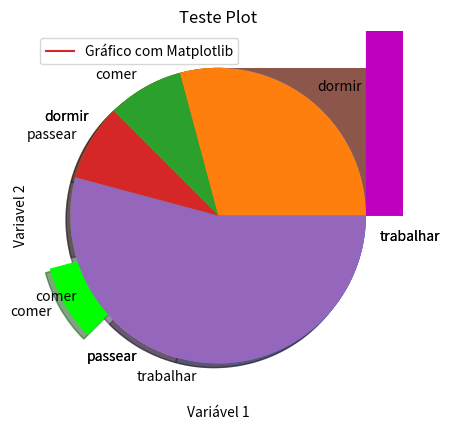

Python code for this plot: (Note: this script raises an exception after producing the figure.)
# |====================================================================================================================|

# INTRODUÇÃO A BIBLIOTECA

# instruções de como se utilizar a biblioteca Matplotlib, sendo mais utilizada na criação
# de gráficos para analise de dados e visualização de dataframes

# o primeiro de tudo é importar a biblioteca para o seu arquivo
# P.S = normalmente utilizamos o nome mpl por que é mais facil de chamar quando for executar comandos

import matplotlib as mpl

# a segunda coisa é adicionar outra biblioteca que personaliza os gráficos gerados pelo mpl, ela se chama
# pyplot, então é so importar ela junto, lembrando que ela faz parte do mpl, então fica asssim:

import matplotlib.pyplot as plt

# Se estiver usando um JUPYTER NOTEBOOK:
# Uma opção interessante é fazer o mpl gerar os graficos na mesma pagina e não ficar abrindo outras
# janelas com o seguinte comando:

'''
%matplotlib inline
'''

# |====================================================================================================================|

# UTILIZANDO PYPLOT

# SEUS PRIMEIROS GRÁFICOS:
# A partir daqui entramos na sessão de explicação de cada tipo de gráfico com informações adicionais sobre cada um

# Plot padrão:
# esse tipo de gráfico só faz a associação de duas variáveis, então tudo que precisa é utilizar o plt.plot("Dados")
# que o gráfico está feito, segue o exemplo abaixo

plt.plot([1,3,5], [2,4,7])
plt.show() # P.S = Sempre lembrar de usar o .show() no final pra mostrar o gráfico ok

# para utilizar mais de uma linha no gráfico, basta colocar mais linhas .plot, pois cada comando server pra uma linha diferente

plt.plot([1,3,5], [2,4,7])
plt.plot([3,4,5], [4,6,7])
plt.show()

# argumentos do Plot padrão:

# label= "Str" = definição de legendas no gráifco, lembrar de usar o .legend() para aplicar elas no gráfico

plt.plot([1, 2, 3],[4, 5, 6], label= "Gráfico com Matplotlib")

# color= "Str" = definição da cor da variavel no gráfico, lembrar do nome das cores ou do atalho de uma letra da cor escolhida

# b : blue, g : green, r : red, c : cyan, m : magenta, y : yellow, k : black, w : white

plt.plot([1, 2, 3],[4, 5, 6], color= "blue")


# métodos dos Plots:

# plt.xlabel("Str") = definição do nome do eixo X com o "Str" que estiver como argumento

plt.xlabel("Variável 1")


# plt.ylabel("Str") = definição do nome do eixo X com o "Str" que estiver como argumento

plt.ylabel("Variavel 2")


# plt.title("Str") = definição do título do gráfico com o "Str" que estiver como argumento

plt.title("Teste Plot")


# plt.legend() = aplicação da legenda no gráfico gerado com o argumento label="Str" dentro do .plot() 

plt.legend()

# |====================================================|

# Gráfico de barras

x1 = [2,4,6,8,10]
y1 = [6,7,8,2,4]

plt.bar(x1, y1, label = 'Listas1', color = 'blue')
plt.show()

# |====================================================|

# Gráfico histograma

idades = [22,65,45,55,21,22,34,42,41,4,99,101,120,122,130,111,115,80,75,54,44,64,13,18,48]
bins = [0,10,20,30,40,50,60,70,80,90,100,110,120,130]

plt.hist(idades, bins, histtype = 'bar', rwidth = 0.9)
plt.show()

# Argumentos dos histogramas

# histtype = "Str" = ‘bar’, ‘barstacked’, ‘step’, ‘stepfilled’

plt.hist(idades, bins, histtype= 'barstacked')
plt.show()

# rwidth = int = largura das barras do gráfico.

# |====================================================|

# Gráfico de dispersão

x2 = [1,2,3,4,5,6,7,8]
y2 = [5,2,4,5,6,8,4,8]

plt.scatter(x2, y2, label = 'Pontos', color = 'r', marker = 'o')

# argumentos dos gráficos de dispersão

# marker= "Str" = "o", "*"

plt.scatter(x2, y2, marker="o")
plt.show()

# |====================================================|

# Gráfico de Área empilhada

dias = [1,2,3,4,5]
dormir = [7,8,6,77,7]
comer = [2,3,4,5,3]
trabalhar = [7,8,7,2,2]
passear = [8,5,7,8,13]

plt.stackplot(dias, dormir, comer, trabalhar, passear, colors = ['m','c','r','k','b'])
plt.show()

# |====================================================|

# Gráfica de pizza

fatias = [7, 2, 2, 13]
atividades = ['dormir', 'comer', 'passear', 'trabalhar']
cores = ['olive', 'lime', 'violet', 'royalblue']

plt.pie(fatias, labels = atividades, colors = cores, startangle = 90, shadow = True, explode = (0,0.2,0,0))
plt.show()

# argumentos do gráfico de pizza

# startangle = int = 0 to 360 = define o angulo de começo das categorias

plt.pie(fatias, labels = atividades, colors = cores, startangle = 90)
plt.show()

# shadow = bool = True or False = define se o gráfico vai ter sombra ou não

plt.pie(fatias, labels= atividades, shadow= True)
plt.show()

# explode = (tuple int) = define a separação para fora de alguma categoria específica, em ordem de aparição na lista

plt.pie(fatia, labels= atividades, explode= (0,0.2,0,0))
plt.show()

# |====================================================================================================================|

# UTILIZANDO O PYLAB

from pylab import *
